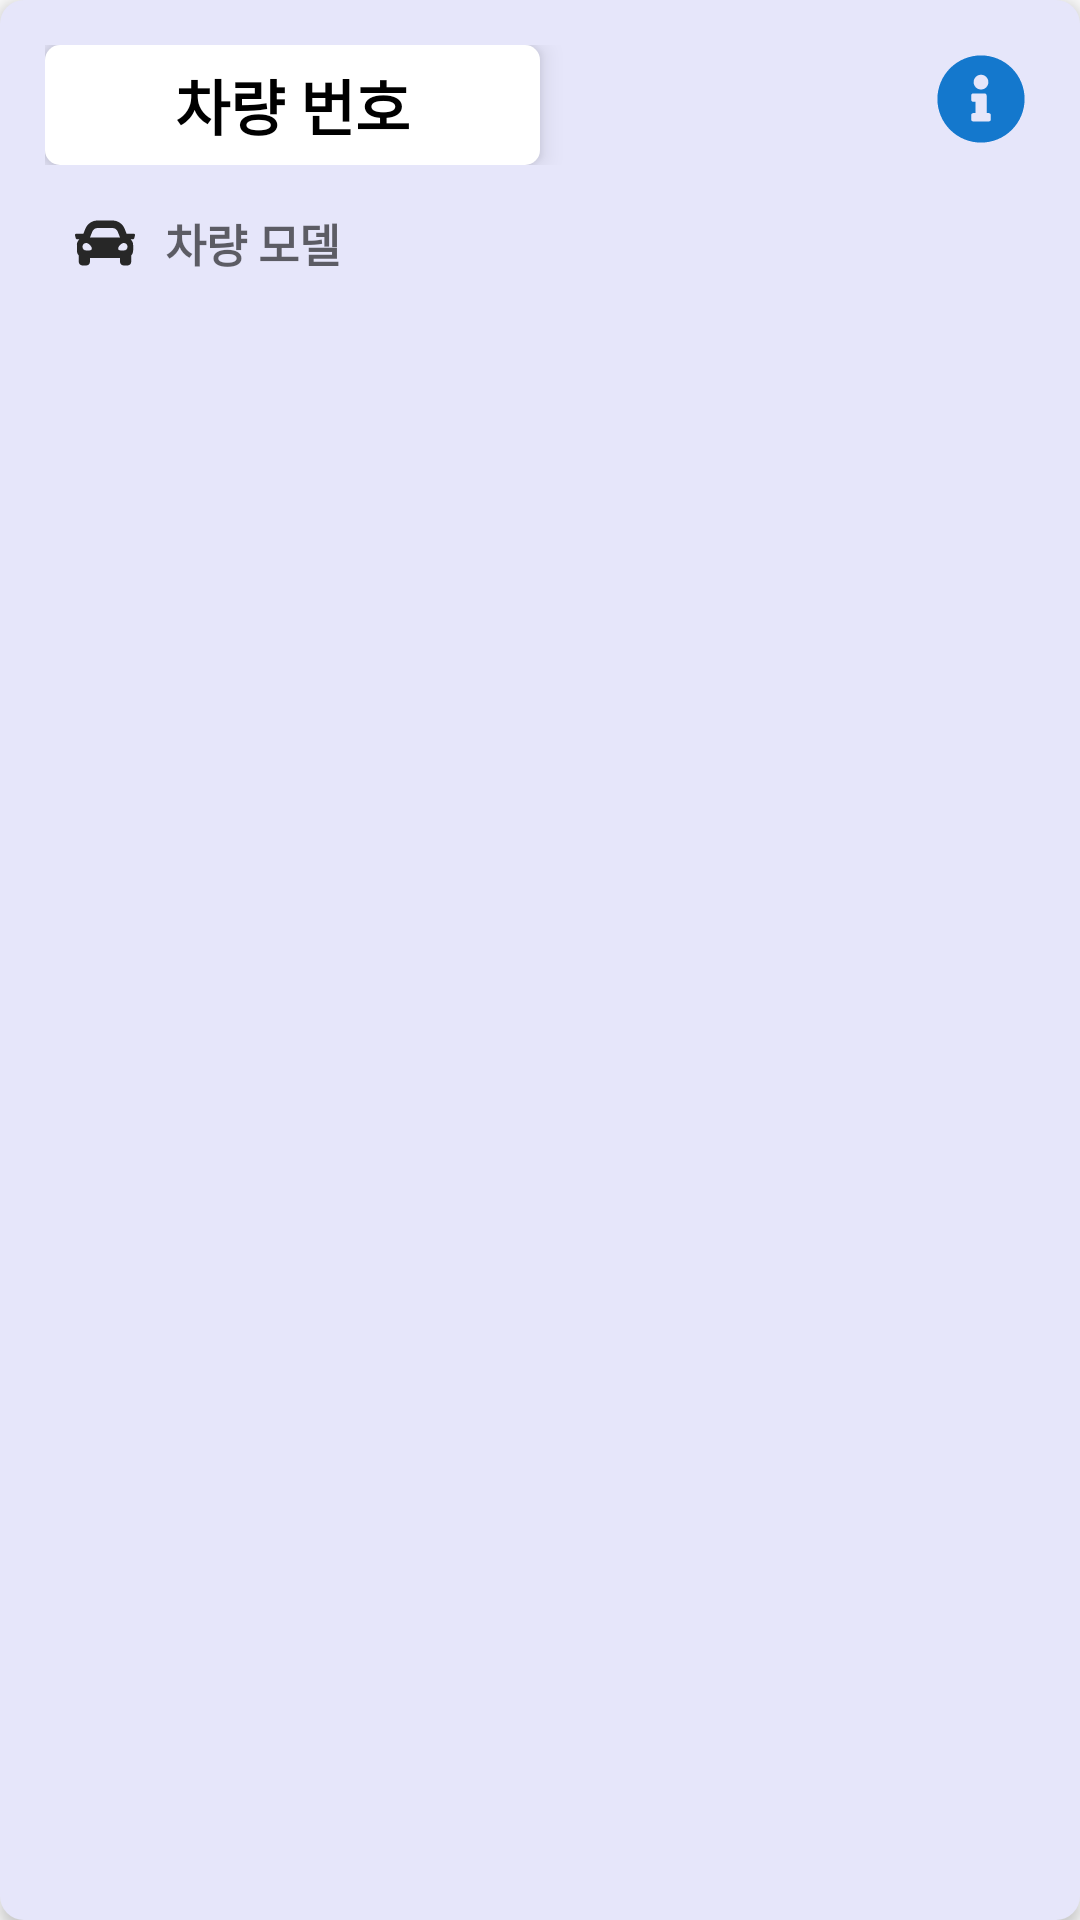

Layout XML and referenced resources for this Android screen:
<!-- AndroidManifest.xml: application theme Theme.CapstoneMainProject -->
<!-- res/layout/listview_car.xml -->
<?xml version="1.0" encoding="utf-8"?>
<LinearLayout xmlns:android="http://schemas.android.com/apk/res/android"
    android:layout_width="match_parent"
    android:layout_height="match_parent"
    android:background="@drawable/shape_rectangle_lavender"
    android:elevation="3dp"
    android:orientation="vertical">

    <LinearLayout
        android:layout_width="match_parent"
        android:layout_height="wrap_content"
        android:orientation="horizontal"
        android:padding="15dp"
        android:weightSum="2">

        <TextView
            android:id="@+id/listView_car_number"
            android:layout_width="0dp"
            android:layout_height="wrap_content"
            android:layout_weight="1"
            android:background="@drawable/shape_rectangle_white"
            android:elevation="5dp"
            android:fontFamily="@font/cafe_24_ssurround_air"
            android:gravity="center_vertical|center"
            android:text="차량 번호"
            android:textColor="@color/black"
            android:textSize="20dp"
            android:textStyle="bold" />

        <LinearLayout
            android:layout_width="0dp"
            android:layout_height="wrap_content"
            android:layout_weight="1"
            android:gravity="right"
            android:orientation="horizontal">

            <ImageView
                android:id="@+id/imageView_car_details"
                android:layout_width="30dp"
                android:layout_height="30dp"
                android:layout_margin="3dp"
                android:background="@drawable/ic_info_circle_solid" />

        </LinearLayout>

    </LinearLayout>

    <LinearLayout
        android:layout_width="match_parent"
        android:layout_height="wrap_content"
        android:orientation="horizontal"
        android:paddingHorizontal="15dp"
        android:paddingBottom="15dp">

        <ImageView
            android:layout_width="20dp"
            android:layout_height="20dp"
            android:layout_gravity="center_vertical"
            android:layout_marginHorizontal="10dp"
            android:background="@drawable/ic_car_solid">

        </ImageView>

        <TextView
            android:id="@+id/listView_car_model"
            android:layout_width="wrap_content"
            android:layout_height="wrap_content"
            android:layout_gravity="center_vertical"
            android:fontFamily="@font/cafe_24_ssurround_air"
            android:text="차량 모델"
            android:textColor="@color/gray_blur"
            android:textSize="15dp"
            android:textStyle="bold" />
    </LinearLayout>

</LinearLayout>
<!-- resources referenced by this layout -->
<resources>
  <color name="black">#000000</color>
  <color name="gray_blur">#99000000</color>
  <!-- drawable ic_car_solid (drawable) -->
  <vector xmlns:android="http://schemas.android.com/apk/res/android"
      android:width="512dp"
      android:height="512dp"
      android:viewportWidth="512"
      android:viewportHeight="512">
      <path
          android:fillColor="@color/cusion_black"
          android:pathData="M499.99,176h-59.87l-16.64,-41.6C406.38,91.63 365.57,64 319.5,64h-127c-46.06,0 -86.88,27.63 -103.99,70.4L71.87,176L12.01,176C4.2,176 -1.53,183.34 0.37,190.91l6,24C7.7,220.25 12.5,224 18.01,224h20.07C24.65,235.73 16,252.78 16,272v48c0,16.12 6.16,30.67 16,41.93L32,416c0,17.67 14.33,32 32,32h32c17.67,0 32,-14.33 32,-32v-32h256v32c0,17.67 14.33,32 32,32h32c17.67,0 32,-14.33 32,-32v-54.07c9.84,-11.25 16,-25.8 16,-41.93v-48c0,-19.22 -8.65,-36.27 -22.07,-48L494,224c5.51,0 10.31,-3.75 11.64,-9.09l6,-24c1.89,-7.57 -3.84,-14.91 -11.65,-14.91zM147.93,158.17c7.29,-18.22 24.94,-30.17 44.57,-30.17h127c19.63,0 37.28,11.95 44.57,30.17L384,208L128,208l19.93,-49.83zM96,319.8c-19.2,0 -32,-12.76 -32,-31.9S76.8,256 96,256s48,28.71 48,47.85 -28.8,15.95 -48,15.95zM416,319.8c-19.2,0 -48,3.19 -48,-15.95S396.8,256 416,256s32,12.76 32,31.9 -12.8,31.9 -32,31.9z" />
  </vector>
  <!-- drawable ic_info_circle_solid (drawable-v24) -->
  <vector xmlns:android="http://schemas.android.com/apk/res/android"
      android:width="512dp"
      android:height="512dp"
      android:viewportWidth="512"
      android:viewportHeight="512">
      <path
          android:fillColor="#1478cd"
          android:pathData="M256,8C119.043,8 8,119.083 8,256c0,136.997 111.043,248 248,248s248,-111.003 248,-248C504,119.083 392.957,8 256,8zM256,118c23.196,0 42,18.804 42,42s-18.804,42 -42,42 -42,-18.804 -42,-42 18.804,-42 42,-42zM312,372c0,6.627 -5.373,12 -12,12h-88c-6.627,0 -12,-5.373 -12,-12v-24c0,-6.627 5.373,-12 12,-12h12v-64h-12c-6.627,0 -12,-5.373 -12,-12v-24c0,-6.627 5.373,-12 12,-12h64c6.627,0 12,5.373 12,12v100h12c6.627,0 12,5.373 12,12v24z" />
  </vector>
  <!-- drawable shape_rectangle_lavender (drawable-v24) -->
  <?xml version="1.0" encoding="utf-8"?>
  <shape xmlns:android="http://schemas.android.com/apk/res/android"
      android:shape="rectangle">
      <corners android:radius="8dp" />
      <solid android:color="#E6E6FA" />
      <size
          android:width="150dp"
          android:height="40dp" />
  </shape>
  <!-- drawable shape_rectangle_white (drawable) -->
  <?xml version="1.0" encoding="utf-8"?>
  <shape xmlns:android="http://schemas.android.com/apk/res/android"
      android:shape="rectangle">
  
      <corners android:radius="5dp" />
  
      <solid android:color="@color/white" />
  
      <size
          android:width="150dp"
          android:height="40dp" />
  </shape>
  <style name="Theme.CapstoneMainProject" parent="Theme.AppCompat.Light.NoActionBar">
          
          <item name="colorPrimary">@color/purple_500</item>
          <item name="colorPrimaryVariant">@color/purple_700</item>
          <item name="colorOnPrimary">@color/white</item>
          
          <item name="colorSecondary">@color/teal_200</item>
          <item name="colorSecondaryVariant">@color/teal_700</item>
          <item name="colorOnSecondary">@color/black</item>
          
          <item name="android:statusBarColor" tools:targetApi="l">?attr/colorPrimaryVariant</item>
          
      </style>
  <color name="cusion_black">#272727</color>
  <color name="white">#ffffff</color>
  <color name="purple_500">#FF6200EE</color>
  <color name="purple_700">#FF3700B3</color>
  <color name="teal_200">#FF03DAC5</color>
  <color name="teal_700">#FF018786</color>
</resources>
